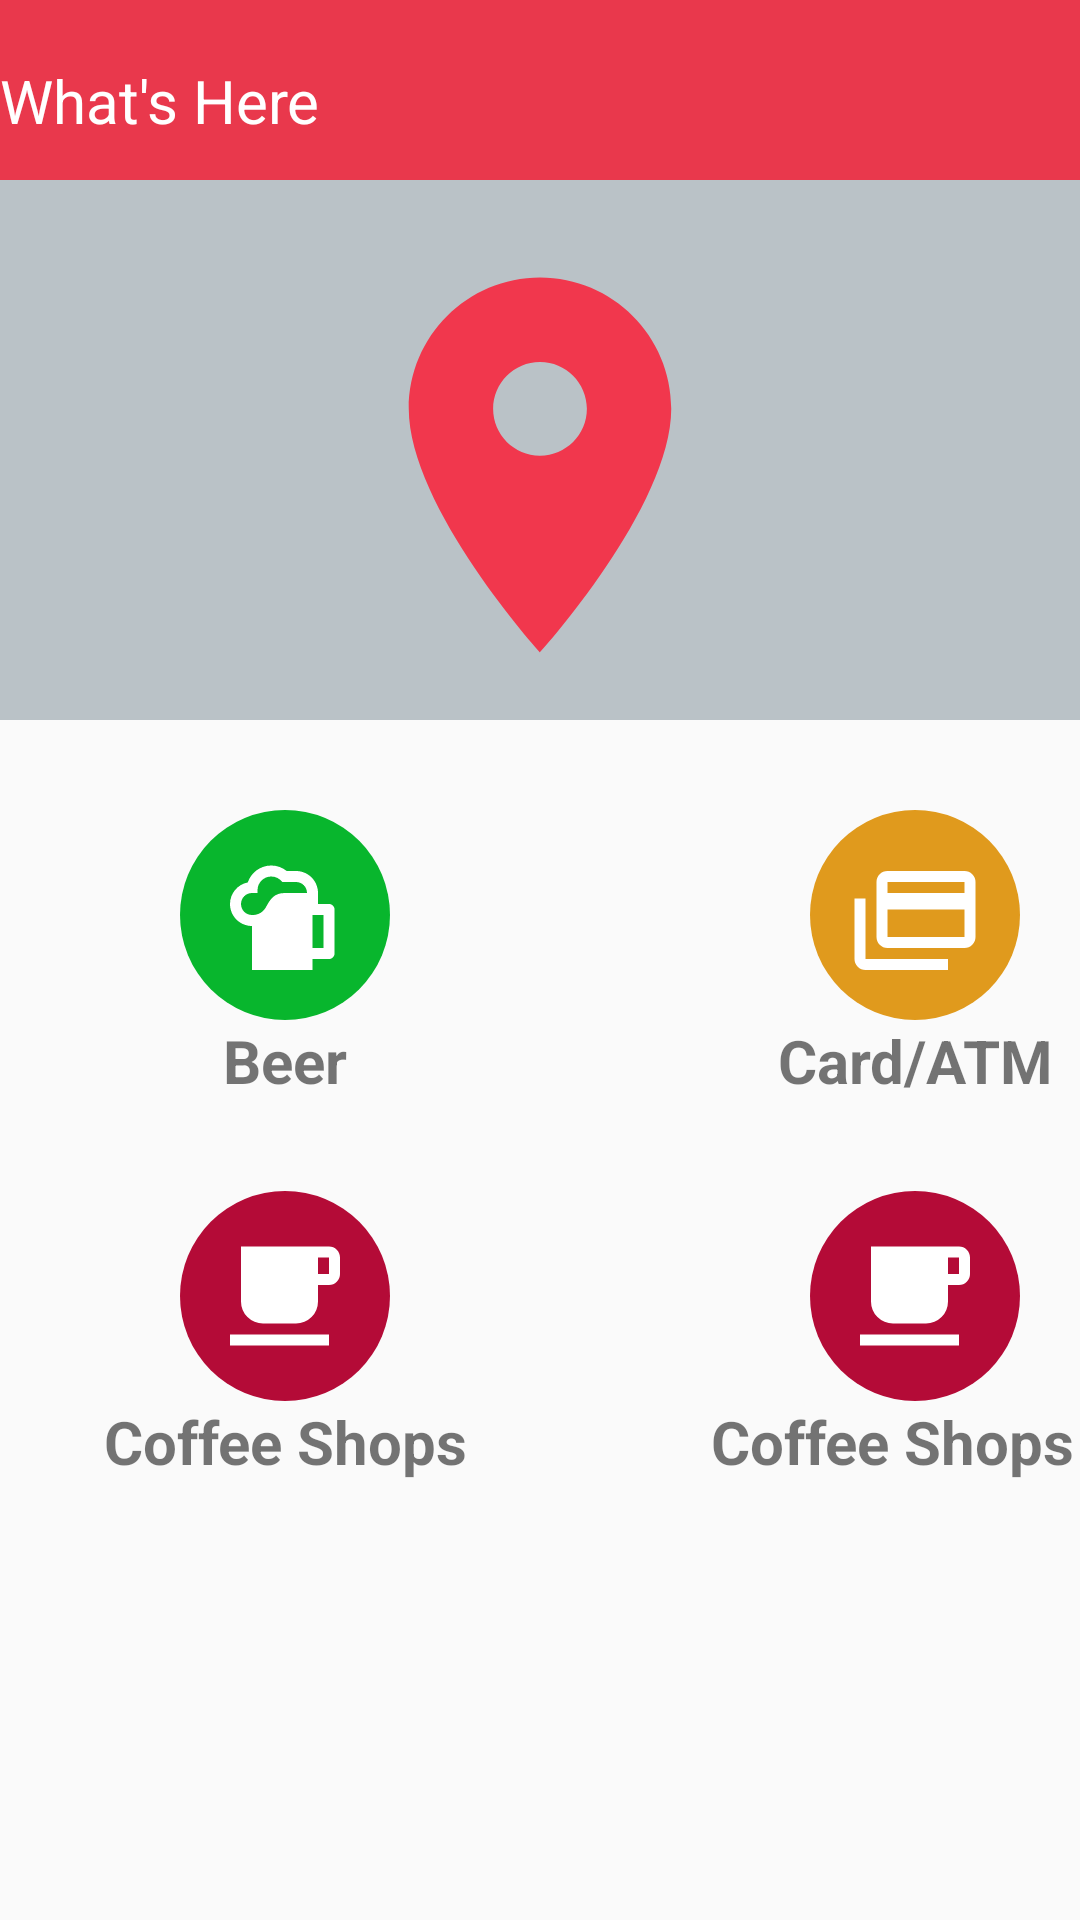

Reconstruct the res/layout file that produces this screen, plus the resources it refers to.
<!-- AndroidManifest.xml: application theme AppTheme -->
<!-- res/layout/location_layout.xml -->
<?xml version="1.0" encoding="utf-8"?>
<LinearLayout xmlns:android="http://schemas.android.com/apk/res/android"
    xmlns:app="http://schemas.android.com/apk/res-auto"
    xmlns:tools="http://schemas.android.com/tools"
    android:layout_width="match_parent"
    android:layout_height="match_parent"
    android:orientation="vertical"
    tools:context=".Location_Activity">

    <LinearLayout
        android:layout_width="match_parent"
        android:layout_height="wrap_content"
        android:orientation="horizontal">

        <LinearLayout
            android:layout_width="match_parent"
            android:layout_height="60dp"
            android:background="@drawable/barra_location"
            android:orientation="horizontal">

            <ImageView
                android:layout_width="wrap_content"
                android:layout_height="wrap_content"
                android:layout_marginTop="21dp"
                android:src="@drawable/ic_menu_location" />

            <ImageView
                android:layout_width="wrap_content"
                android:layout_height="wrap_content"
                android:layout_marginTop="7dp"
                android:src="@drawable/ic_place_location" />

            <TextView
                android:layout_width="wrap_content"
                android:layout_height="wrap_content"
                android:layout_marginTop="20dp"
                android:text="What's Here"
                android:textColor="#fff"
                android:textSize="20sp" />

        </LinearLayout>
    </LinearLayout>

    <LinearLayout
        android:layout_width="match_parent"
        android:layout_height="180dp"
        android:background="#BAC2C7"
        android:orientation="vertical">

        <ImageView
            android:layout_width="wrap_content"
            android:layout_height="wrap_content"
            android:layout_gravity="center"
            android:layout_marginTop="20dp"
            android:src="@drawable/ic_place_dois_location" />
    </LinearLayout>

    <RelativeLayout
        android:layout_width="wrap_content"
        android:layout_height="wrap_content">

        <ImageView
            android:id="@+id/btnBeer"
            android:layout_width="70dp"
            android:layout_height="70dp"
            android:layout_marginLeft="60dp"
            android:layout_marginTop="30dp"
            android:background="@drawable/bar"
            android:padding="13dp"
            android:src="@drawable/ic_local_bar" />

        <TextView
            android:id="@+id/fntBeer"
            android:layout_width="70dp"
            android:layout_height="wrap_content"
            android:layout_below="@+id/btnBeer"
            android:layout_marginLeft="60dp"
            android:gravity="center"
            android:text="Beer"
            android:textSize="20sp"
            android:textStyle="bold" />

        <ImageView
            android:id="@+id/btnBank"
            android:layout_width="70dp"
            android:layout_height="70dp"
            android:layout_marginLeft="140dp"
            android:layout_marginTop="30dp"
            android:layout_toRightOf="@+id/btnBeer"
            android:background="@drawable/card"
            android:padding="13dp"
            android:src="@drawable/ic_card" />

        <TextView
            android:id="@+id/fntBank"
            android:layout_width="110dp"
            android:layout_height="wrap_content"
            android:layout_below="@+id/btnBeer"
            android:layout_marginLeft="120dp"
            android:layout_toRightOf="@+id/fntBeer"
            android:gravity="center"
            android:text="Card/ATM"
            android:textSize="20sp"
            android:textStyle="bold" />

        <ImageView
            android:id="@+id/btnCoffee"
            android:layout_width="70dp"
            android:layout_height="70dp"
            android:layout_below="@+id/fntBeer"
            android:layout_marginLeft="60dp"
            android:layout_marginTop="30dp"
            android:background="@drawable/coffee"
            android:padding="13dp"
            android:src="@drawable/ic_coffee" />

        <TextView
            android:id="@+id/fntCoffee"
            android:layout_width="140dp"
            android:layout_height="wrap_content"
            android:layout_below="@+id/btnCoffee"
            android:layout_marginLeft="25dp"
            android:gravity="center"
            android:text="Coffee Shops"
            android:textSize="20sp"
            android:textStyle="bold" />

        <ImageView
            android:id="@+id/btnConcerts"
            android:layout_width="70dp"
            android:layout_height="70dp"
            android:layout_below="@+id/fntBeer"
            android:layout_marginLeft="140dp"
            android:layout_marginTop="30dp"
            android:layout_toRightOf="@+id/btnCoffee"
            android:background="@drawable/coffee"
            android:padding="13dp"
            android:src="@drawable/ic_coffee" />

        <TextView
            android:id="@+id/fntConcerts"
            android:layout_width="140dp"
            android:layout_height="wrap_content"
            android:layout_below="@+id/btnConcerts"
            android:layout_marginLeft="235dp"
            android:gravity="center"
            android:text="Coffee Shops"
            android:textSize="20sp"
            android:textStyle="bold" />

    </RelativeLayout>
</LinearLayout>
<!-- resources referenced by this layout -->
<resources>
  <!-- drawable bar (drawable) -->
  <?xml version="1.0" encoding="utf-8"?>
  <shape android:shape="rectangle" xmlns:android="http://schemas.android.com/apk/res/android">
      <solid android:color="#08B62D"/>
      <corners android:radius="300dp"/>
  </shape>
  <!-- drawable barra_location (drawable) -->
  <?xml version="1.0" encoding="utf-8"?>
  <shape android:shape="rectangle" xmlns:android="http://schemas.android.com/apk/res/android">
   <solid android:color="#E9384C"/>
  </shape>
  <!-- drawable card (drawable) -->
  <?xml version="1.0" encoding="utf-8"?>
  <shape android:shape="rectangle" xmlns:android="http://schemas.android.com/apk/res/android">
      <solid android:color="#E09A1D"/>
      <corners android:radius="300dp"/>
  </shape>
  <!-- drawable coffee (drawable) -->
  <?xml version="1.0" encoding="utf-8"?>
  <shape android:shape="rectangle" xmlns:android="http://schemas.android.com/apk/res/android">
      <solid android:color="#B40B37"/>
      <corners android:radius="300dp"/>
  </shape>
  <!-- drawable ic_card (drawable) -->
  <vector xmlns:android="http://schemas.android.com/apk/res/android"
      android:height="10dp"
      android:width="10dp"
      android:viewportWidth="24"
      android:viewportHeight="24">
      <path android:fillColor="#fff" android:pathData="M21,8V6H7V8H21M21,16V11H7V16H21M21,4A2,2 0 0,1 23,6V16A2,2 0 0,1 21,18H7C5.89,18 5,17.1 5,16V6C5,4.89 5.89,4 7,4H21M3,20H18V22H3A2,2 0 0,1 1,20V9H3V20Z" />
  </vector>
  <!-- drawable ic_coffee (drawable) -->
  <vector xmlns:android="http://schemas.android.com/apk/res/android"
      android:height="24dp"
      android:width="24dp"
      android:viewportWidth="24"
      android:viewportHeight="24">
      <path android:fillColor="#fff" android:pathData="M2,21H20V19H2M20,8H18V5H20M20,3H4V13A4,4 0 0,0 8,17H14A4,4 0 0,0 18,13V10H20A2,2 0 0,0 22,8V5C22,3.89 21.1,3 20,3Z" />
  </vector>
  <!-- drawable ic_local_bar (drawable) -->
  <vector xmlns:android="http://schemas.android.com/apk/res/android"
      android:height="2dp"
      android:width="2dp"
      android:viewportWidth="24"
      android:viewportHeight="24">
      <path android:fillColor="#fff" android:pathData="M9.5 3C7.56 3 5.85 4.24 5.23 6.08C3.36 6.44 2 8.09 2 10C2 12.21 3.79 14 6 14V22H17V20H20C20.55 20 21 19.55 21 19V11C21 10.45 20.55 10 20 10H18V8C18 5.79 16.21 4 14 4H12.32C11.5 3.35 10.53 3 9.5 3M9.5 5C10.29 5 11.03 5.37 11.5 6H14C15.11 6 16 6.9 16 8H12C10 8 9.32 9.13 8.5 10.63C7.68 12.13 6 12 6 12C4.89 12 4 11.11 4 10C4 8.9 4.89 8 6 8H7V7.5C7 6.12 8.12 5 9.5 5M17 12H19V18H17Z" />
  </vector>
  <!-- drawable ic_place_dois_location (drawable) -->
  <vector android:height="150dp" android:tint="#F1374D"
      android:viewportHeight="24.0" android:viewportWidth="24.0"
      android:width="150dp" xmlns:android="http://schemas.android.com/apk/res/android">
      <path android:fillColor="#EB2C44" android:pathData="M12,2C8.13,2 5,5.13 5,9c0,5.25 7,13 7,13s7,-7.75 7,-13c0,-3.87 -3.13,-7 -7,-7zM12,11.5c-1.38,0 -2.5,-1.12 -2.5,-2.5s1.12,-2.5 2.5,-2.5 2.5,1.12 2.5,2.5 -1.12,2.5 -2.5,2.5z"/>
  </vector>
  <style name="AppTheme" parent="Theme.AppCompat.Light.NoActionBar">
          
          <item name="colorPrimary">@color/colorPrimary</item>
          <item name="colorPrimaryDark">@color/colorPrimaryDark</item>
          <item name="colorAccent">@color/colorAccent</item>
      </style>
  <!-- not gathered from this repository: default colours our renderer supplied (Android Studio template values) -->
  <color name="colorPrimary">#FF6200EE</color>
  <color name="colorPrimaryDark">#FF3700B3</color>
  <color name="colorAccent">#FF03DAC5</color>
</resources>
